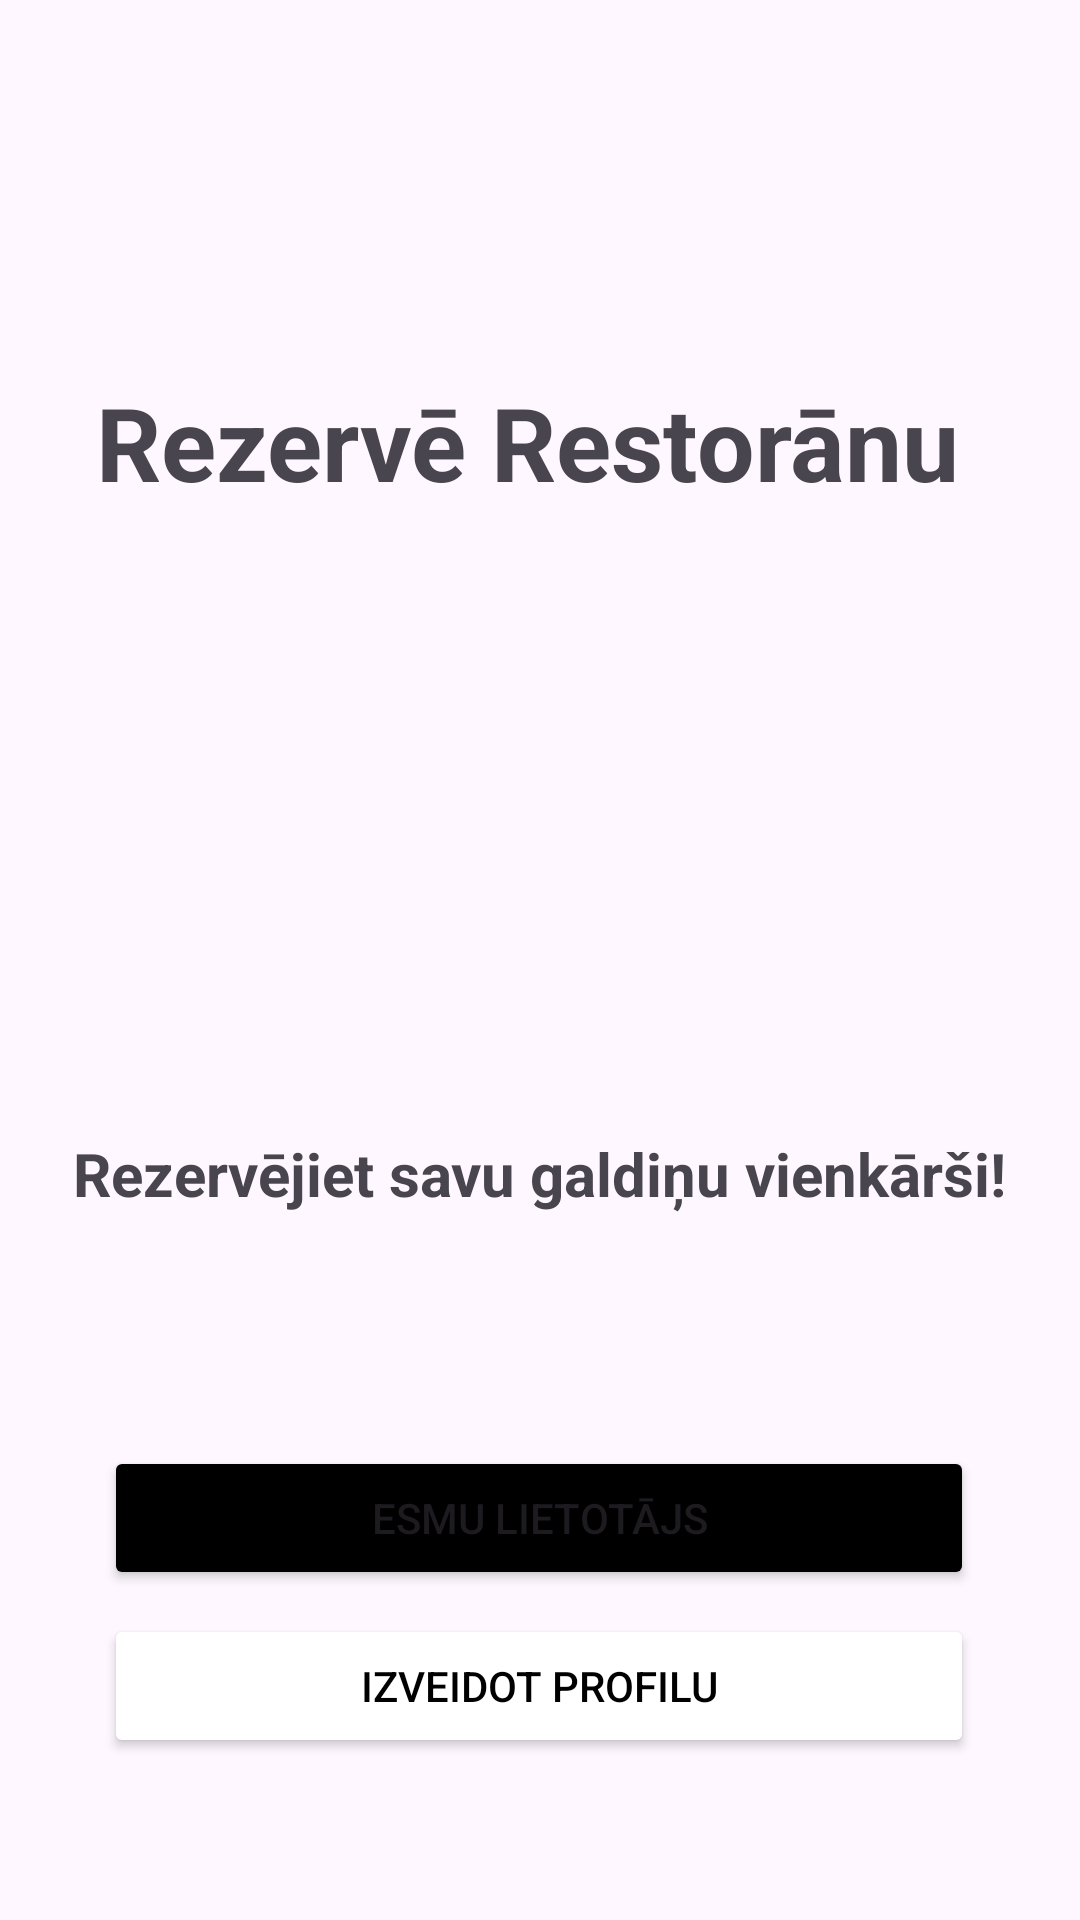

Android layout source for this screen:
<!-- AndroidManifest.xml: application theme Theme.RezerveGaldinu -->
<!-- res/layout/activity_main.xml -->
<?xml version="1.0" encoding="utf-8"?>
<androidx.constraintlayout.widget.ConstraintLayout xmlns:android="http://schemas.android.com/apk/res/android"
    xmlns:app="http://schemas.android.com/apk/res-auto"
    xmlns:tools="http://schemas.android.com/tools"
    android:layout_width="match_parent"
    android:layout_height="match_parent"
    tools:context=".MainActivity">

    <Button
        android:id="@+id/loginChoiceBtn"
        android:layout_width="290dp"
        android:layout_height="48dp"
        android:backgroundTint="#000000"
        android:text="@string/EsmuLietotajs"
        app:layout_constraintBottom_toBottomOf="parent"
        app:layout_constraintEnd_toEndOf="parent"
        app:layout_constraintHorizontal_bias="0.495"
        app:layout_constraintStart_toStartOf="parent"
        app:layout_constraintTop_toTopOf="parent"
        app:layout_constraintVertical_bias="0.814" />

    <Button
        android:id="@+id/registerChoiceBtn"
        android:layout_width="290dp"
        android:layout_height="48dp"
        android:backgroundTint="#FFFFFF"
        android:text="@string/IzveidotProfilu"
        android:textColor="#000000"
        android:textColorHighlight="#000000"
        app:layout_constraintBottom_toBottomOf="parent"
        app:layout_constraintEnd_toEndOf="parent"
        app:layout_constraintHorizontal_bias="0.495"
        app:layout_constraintStart_toStartOf="parent"
        app:layout_constraintTop_toTopOf="parent"
        app:layout_constraintVertical_bias="0.909"
        app:strokeColor="#000000"
        app:strokeWidth="2dp" />

    <TextView
        android:id="@+id/startText"
        android:layout_width="wrap_content"
        android:layout_height="wrap_content"
        android:text="@string/reserveTable"
        android:textSize="20sp"
        android:textStyle="bold"
        app:layout_constraintBottom_toBottomOf="parent"
        app:layout_constraintEnd_toEndOf="parent"
        app:layout_constraintHorizontal_bias="0.498"
        app:layout_constraintStart_toStartOf="parent"
        app:layout_constraintTop_toTopOf="parent"
        app:layout_constraintVertical_bias="0.616" />

    <TextView
        android:id="@+id/textView4"
        android:layout_width="295dp"
        android:layout_height="72dp"
        android:text="Rezervē Restorānu"
        android:textSize="34sp"
        android:textStyle="bold"
        app:layout_constraintBottom_toTopOf="@+id/startText"
        app:layout_constraintEnd_toEndOf="parent"
        app:layout_constraintHorizontal_bias="0.493"
        app:layout_constraintStart_toStartOf="parent"
        app:layout_constraintTop_toTopOf="parent"
        app:layout_constraintVertical_bias="0.408" />
</androidx.constraintlayout.widget.ConstraintLayout>
<!-- resources referenced by this layout -->
<resources>
  <string name="EsmuLietotajs">Esmu Lietotājs</string>
  <string name="IzveidotProfilu">Izveidot Profilu</string>
  <string name="reserveTable">Rezervējiet savu galdiņu vienkārši!</string>
  <style name="Theme.RezerveGaldinu" parent="Base.Theme.RezerveGaldinu" />
  <style name="Base.Theme.RezerveGaldinu" parent="Theme.Material3.DayNight.NoActionBar">
          
          
      </style>
</resources>
